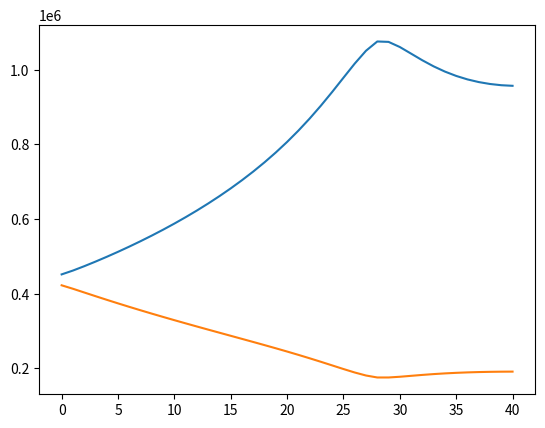
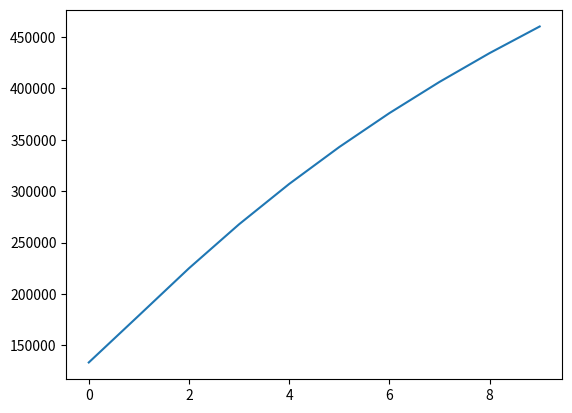
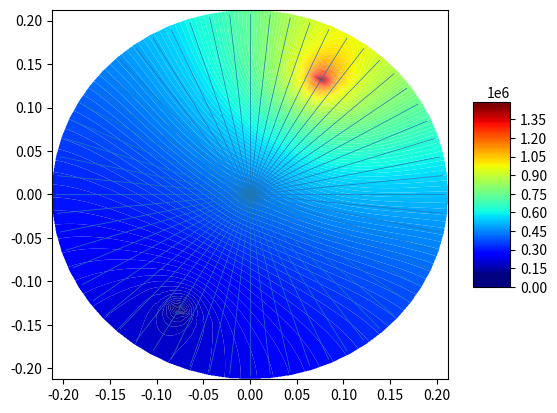

Here is the Python script that generated these plots, in order:
# Решение уравнения пьезопроводности в цилиндрических координатах, двумерный случай (неявная схема)
# В центре условие непротикания, на границах тоже: градиент давления равен нулю.
# модель однофазного течения, когда во вспомогательную скважину (0.057, 0.127) в декартовых, в цилиндрич: (0.1392, 1.1489)
#  подается постоянное давление до установления
# стац. режима. Потом поток перекрывается. Смотрятся кривые падения давления.
import numpy as np
from scipy import interpolate
import matplotlib.pyplot as plt
from matplotlib import cm
from matplotlib.patches import Circle, Wedge, Polygon
import matplotlib.lines as mlines
from matplotlib.collections import PatchCollection



perm = 2 * 10 ** (-15)  # м2 проницаемость
mu_water = 2 * 10 ** (-3)  # Па*с вязкость
mu_oil = 2*10**(-3)
fi = 0.2  # пористость
Cf = 10 ** (-9)  # сжимаемость флюида
Cr = 5 * 10 ** (-10)  # сжимаемость скелета
k_water = mu_water*fi*(Cf+Cr)/perm
k_oil = mu_oil*fi*(Cf+Cr)/perm
frac_angle = 1.1489
delta_r = 0.005
delta_r_fine = 0.005
R_for_fine = 0.04
R = 0.215
r_well = 0.0075
N_r_fine = round(R_for_fine/delta_r_fine)
N_r = round((R-r_well-R_for_fine)/delta_r)
delta_r_list = [delta_r_fine]*N_r_fine + [delta_r]*N_r
N_r_full = len(delta_r_list)

delta_fi = np.pi / 30 # угол-шаг в радианах
delta_fi_fine = np.pi/30
fi_for_fine = np.pi/18
M_fi_fine = round(fi_for_fine / delta_fi_fine)
print(int((frac_angle-fi_for_fine)/delta_fi))
print(int(M_fi_fine*2))
print(int((np.pi - 2 * fi_for_fine) / delta_fi))
print(int((np.pi - frac_angle - fi_for_fine)/delta_fi))
delta_fi_list_first = [delta_fi]*round((frac_angle-fi_for_fine)/delta_fi) + [delta_fi_fine]*(M_fi_fine*2) + [delta_fi] * round((np.pi - 2 * fi_for_fine) / delta_fi) + [delta_fi_fine] * (M_fi_fine*2) + [delta_fi] * (round((np.pi - frac_angle - fi_for_fine)/delta_fi))
angle_lack = round((2*np.pi - sum(delta_fi_list_first))/delta_fi)
delta_fi_list = [delta_fi]*round((frac_angle-fi_for_fine)/delta_fi) + [delta_fi_fine]*(M_fi_fine*2) + [delta_fi] * round((np.pi - 2 * fi_for_fine) / delta_fi) + [delta_fi_fine] * (M_fi_fine*2) + [delta_fi] * (round((np.pi - frac_angle - fi_for_fine)/delta_fi)+angle_lack)
M_fi_full = len(delta_fi_list)
print(sum(delta_fi_list))
print((2*np.pi - sum(delta_fi_list))/delta_fi)


# x_f = 0.02
# N_r_oil = round(x_f/delta_r_fine)


delta_t = 1
Pres = 1*10**5
# P_center = 15*10**5
Pres_distrib = np.ones((N_r_full, M_fi_full)) * Pres
# c1 = 1/delta_r**2
# c2 = 1/2/delta_r
c3_oil = k_oil/delta_t
c3_water = k_water/delta_t
#c4 = 1/delta_fi**2
T_exp = 10
Courant_number_oil = (delta_t/k_oil/delta_fi**2 + delta_t/k_oil/delta_r**2)/100
Courant_number_water = (delta_t/k_water/delta_fi**2 + delta_t/k_water/delta_r**2)/100
wells_coord_real = [(0.1392, 1.1489), (0.1392, np.pi+1.1489)]
#wells_coord = [(int(0.15/delta_r), int(np.pi/4/delta_fi)+5), (int(0.15/delta_r), int(5*np.pi/4/delta_fi)+5), (int(0.17/delta_r), int(3*np.pi/4/delta_fi)+5)]
wells_angles = []
for well_coord in wells_coord_real:
    for angle_number in range(len(delta_fi_list)):
        if well_coord[1] < sum(delta_fi_list[0:angle_number]):
            wells_angles.append(angle_number)
            break
wells_dists = []
for well_coord in wells_coord_real:
    wells_dists.append(N_r_fine + int((well_coord[0]-r_well-R_for_fine)/delta_r)+2)

wells_coord = list(zip( wells_dists, wells_angles))
print(well_coord)

print(wells_coord)
P_well = [1450000, 100000]

CP_dict = {}  # словарь, в котором ключами являются координаты точек с давлениями, а значения - значения этих давлений

for i in range(len(wells_coord)):
    CP_dict[wells_coord[i]] = P_well[i]

def sortByRad(inputSet):
    return inputSet[0]

def sortByAngle(inputSet):
    return inputSet[1]

#for i in range(len(wells_coord)):
#    Pres_distrib[wells_coord[i][0]][wells_coord[i][1]] = P_well[i]

def PorePressure_in_Time(N_r, M_fi, Pres_distrib, c3_water, wells_coord, CP_dict, delta_r):

    # пластовое давление во всей области на нулевом временном шаге
    print(N_r_full, M_fi_full)
    B = np.zeros((N_r_full*M_fi_full, 1))
    for m in range(M_fi_full):

        A = np.zeros((N_r_full, N_r_full))

        for n in range(1, N_r - 1):
            c1 = 1 / delta_r_list[n] ** 2
            c2 = 1 / 2 / delta_r_list[n]
            A[n][n - 1] = c1 - c2 / (sum(delta_r_list[0:n+1]))
            A[n][n] = -2 * c1 - c3_water - 2/(sum(delta_r_list[0:n+1]))**2/delta_fi_list[m]**2
            A[n][n + 1] = c1 + c2 / (sum(delta_r_list[0:n+1]))

        # for n in range(N_r_oil, N_r - 1):
        #     c1 = 1 / delta_r_list[n] ** 2
        #     c2 = 1 / 2 / delta_r_list[n]
        #     A[n][n - 1] = c1 - c2 / (sum(delta_r_list[0:n + 1]))
        #     A[n][n] = -2 * c1 - c3_water - 2 / (sum(delta_r_list[0:n + 1])) ** 2 / delta_fi_list[m] ** 2
        #     A[n][n + 1] = c1 + c2 / (sum(delta_r_list[0:n + 1]))

        # A[N_r_oil - 1][N_r_oil - 1] = 1 / delta_r_list[N_r_oil-1] / mu_oil + 1 / delta_r_list[N_r_oil] / mu_water
        # A[N_r_oil - 1][N_r_oil] = -1 / delta_r_list[N_r_oil] / mu_water
        # A[N_r_oil - 1][N_r_oil - 2] = -1 / delta_r_list[N_r_oil-1] / mu_oil

        c1 = 1 / delta_r_list[0] ** 2
        c2 = 1 / 2 / delta_r_list[0]
        A[0][0] = -2 * c1 - c3_water - 2/(delta_r_list[0])**2/delta_fi_list[m]**2 + (c1 - c2/(delta_r_list[0]))
        A[0][1] = c1 + c2 / (1 * delta_r_list[0])

        c1 = 1 / delta_r_list[N_r_full - 1] ** 2
        c2 = 1 / 2 / delta_r_list[N_r_full - 1]
        A[N_r_full - 1][N_r_full - 1] = -2 * c1 - c3_water + c1 + c2 / (sum(delta_r_list[0:N_r_full])) - 2/(sum(delta_r_list[0:N_r_full]))**2/delta_fi_list[m]**2
        A[N_r_full - 1][N_r_full - 2] = c1 - c2 / (sum(delta_r_list[0:N_r_full]))

        c4 = 1 / delta_fi_list[m] ** 2
        A_sym = np.zeros((N_r_full, N_r_full))
        for n in range(0,N_r_full):
            A_sym[n][n] = c4/(sum(delta_r_list[0:n + 1]))**2

        if m == 0:
            A_line_1 = np.hstack((A, A_sym, np.zeros((N_r_full, N_r_full * M_fi_full - 3 * N_r_full)), A_sym))
            A_full = A_line_1.copy()
        elif m == M_fi_full-1:
            A_line_end = np.hstack((A_sym, np.zeros((N_r_full, N_r_full * M_fi_full - 3 * N_r_full)), A_sym, A))
            A_full = np.vstack((A_full, A_line_end))
        else:
            A_line = np.hstack((np.zeros((N_r_full,N_r_full*(m-1))), A_sym, A, A_sym, np.zeros((N_r_full, N_r_full * M_fi_full - (3+(m-1)) * N_r_full))))
            A_full = np.vstack((A_full, A_line))



    j = 0
    for m in range(M_fi):
        for n in range(N_r):
            if n == 0:
                #print(j, n, m)
                c1 = 1 / delta_r_list[n] ** 2
                c2 = 1 / 2 / delta_r_list[n]
                B[j][0] = -c3_water * Pres_distrib[n][m]
            else:
                B[j][0] = -c3_water * Pres_distrib[n][m]
            j += 1

    wells_coord.sort(key=sortByAngle)
    wells_coord_reverse = wells_coord[:: -1]
    for well_coord_couple in wells_coord_reverse:
        A_well_column = A_full[:][(well_coord_couple[1]-1)*N_r + well_coord_couple[0]]
        for cell_number in range(len(A_well_column)):
            if A_well_column[cell_number] != 0:
                B[cell_number] = B[cell_number] - A_well_column[cell_number]*CP_dict[well_coord_couple]
        A_full = np.delete(A_full, (well_coord_couple[1]-1)*N_r + well_coord_couple[0], axis=0)
        A_full = np.delete(A_full,
                           (well_coord_couple[1] - 1) * N_r + well_coord_couple[0],axis=1)
        B = np.delete(B, (well_coord_couple[1] - 1) * N_r + well_coord_couple[0], axis=0)

    #print(np.shape(A_full), np.shape(B))
    P_new = np.linalg.solve(A_full, B)
    for well_coord_couple in wells_coord:
        P_new = np.insert(P_new, (well_coord_couple[1]-1)*N_r + well_coord_couple[0], CP_dict[well_coord_couple])
    #print(N_r, M_fi, N_r_oil, np.shape(P_new))
    P_new = P_new.reshape(N_r*M_fi, 1)
    Pres_end = np.zeros((N_r, M_fi))
    j = 0
    for m in range(M_fi):
        for n in range(N_r):
            print(P_new[j][0])
            Pres_end[n][m] = P_new[j][0]
            j += 1

    return Pres_end, A_full, B

if __name__ == '__main__':
    PinPoint = []
    for t in range(T_exp):
        print(t)
        Pres_distrib, A_full, B = PorePressure_in_Time(N_r_full, M_fi_full, Pres_distrib, c3_water, wells_coord, CP_dict, delta_r)
        PinPoint.append(Pres_distrib[2][2])
        print(min(Pres_distrib.flat), max(Pres_distrib.flat))

    fig1 = plt.figure()
    plt.plot(Pres_distrib[:, wells_coord[0][1]])
    plt.plot(Pres_distrib[:, wells_coord[1][1]])
    # P_all_center = np.ones((1, M_fi_full)) * P_center
    # Pres_distrib = np.vstack((P_all_center, Pres_distrib))
    plt.show()
    print(PinPoint)
    fig2 = plt.figure()
    plt.plot(PinPoint)
    plt.show()
    X = np.zeros((N_r_full,M_fi_full))
    Y = np.zeros((N_r_full, M_fi_full))
    for m in range(M_fi_full):
        for n in range(N_r_full):
            X[n][m] = (r_well+sum(delta_r_list[0:n+1]))*np.cos(sum(delta_fi_list[0:m]))
            Y[n][m] = (r_well+sum(delta_r_list[0:n+1]))*np.sin(sum(delta_fi_list[0:m]))

    print(np.shape(X), np.shape(Y), np.shape(Pres_distrib))

    X_list = [i for i in X.flat]
    Y_list = [j for j in Y.flat]
    P_list = [k for k in Pres_distrib.flat]


    CP_list = zip(X_list, Y_list, P_list)

    print(min(P_list), max(P_list))

    xi = np.linspace(min(X_list),max(X_list), 700)
    yi = np.linspace(min(Y_list), max(Y_list), 700)
    xig, yig = np.meshgrid(xi, yi)
    Pi = interpolate.griddata((X_list,Y_list), P_list, (xig, yig), method='cubic')

    levels = list(range(0,1500000,10000))
    fig, ax = plt.subplots()
    surf = plt.contourf(xig, yig, Pi, cmap=cm.jet, antialiased=True, vmin=np.nanmin(Pi), vmax=np.nanmax(Pi),linewidth=0.2, levels=levels)

    # patches = []
    # for i in range(len(delta_r_list)):
    #     circle = Wedge((0,0), r_well+sum(delta_r_list[0:i]), 0, 360, width=0.001)
    #     patches.append(circle)
    for i in range(len(delta_fi_list)):
        x, y = np.array([[0, (R-r_well)*np.cos(sum(delta_fi_list[0:i]))], [0, (R-r_well)*np.sin(sum(delta_fi_list[0:i]))]])
        line = mlines.Line2D(x, y, lw=0.5)
        ax.add_line(line)
#
#
#     #    t = np.arange(0, 2 * np.pi, 0.01)
# #    r = 0.215
# #    plt.plot(r * np.sin(t) + Lx/2, r * np.cos(t) + Ly/2)
#     #ax = fig.gca(projection='3d')
#
#     #surf = ax.plot_surface(xig, yig, Pi, cmap=cm.jet, antialiased=True, vmin=np.nanmin(Pi), vmax=np.nanmax(Pi), linewidth=0.2)
#
    fig.colorbar(surf, shrink=0.5, aspect=5)
    # p = PatchCollection(patches)
    # ax.add_collection(p)
    plt.show()
